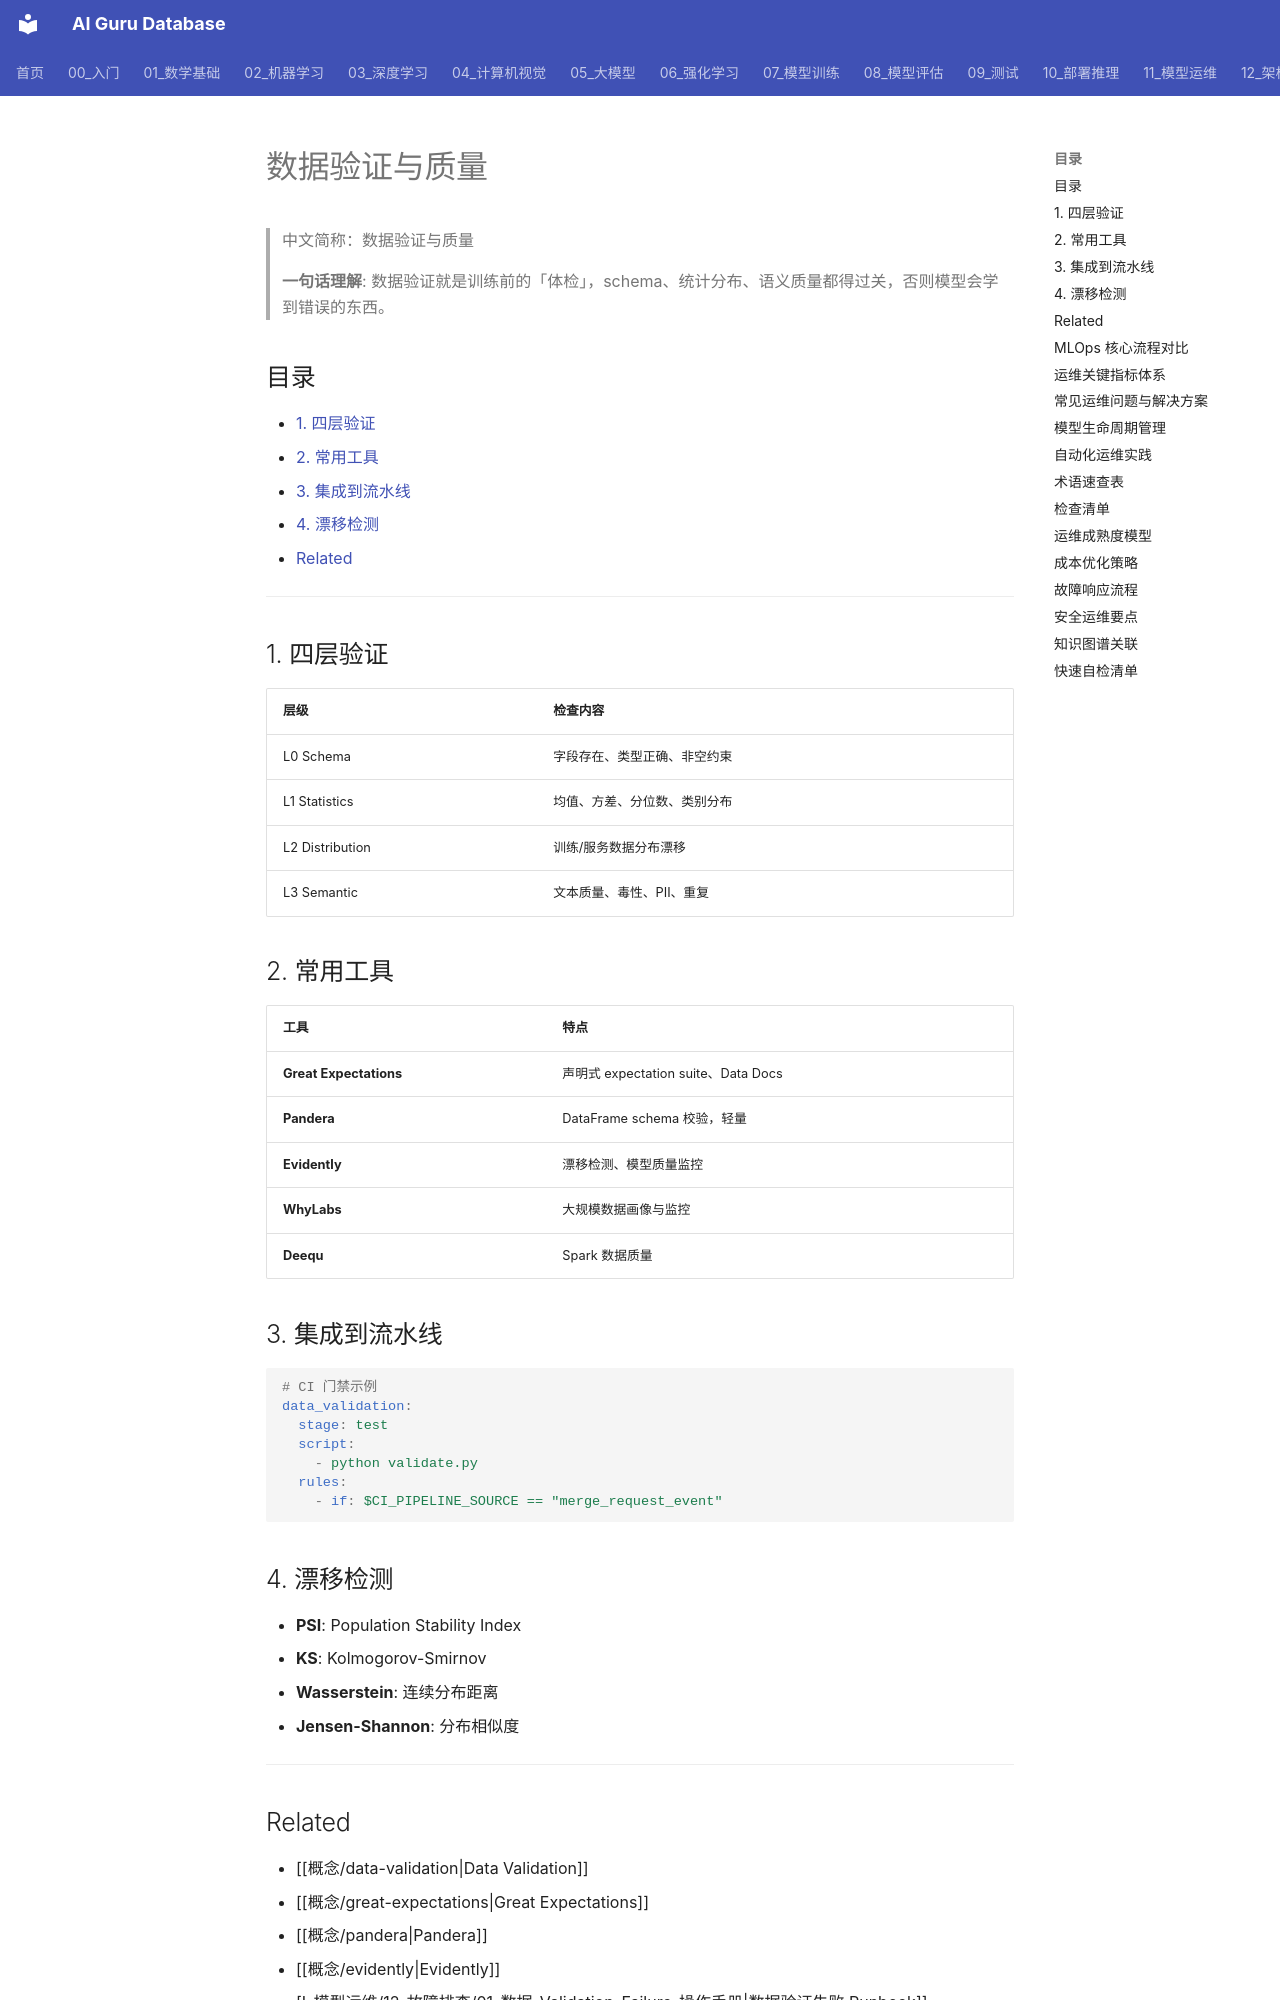

repository: ai-guru-global/ai-guru-database · page: 11_模型运维/02_数据工程/02_数据_Validation_and_Quality/index.html · generator: mkdocs

---
title: "数据验证与质量"
category: 11-mlops-pipeline
subcategory: data-engineering
tags: ["mlops", "data-quality", "data-validation", "great-expectations", "pandera", "evidently", "alibaba-cloud"]
summary: "系统讲解 ML/LLM 数据验证的方法论、工具与流水线集成，确保训练数据符合 schema、分布与语义质量要求。"
created: 2026-06-26
updated: 2026-06-26
tier: supporting
sources: []
name_zh: "数据验证与质量"
---

# 数据验证与质量

> 中文简称：数据验证与质量

> **一句话理解**: 数据验证就是训练前的「体检」，schema、统计分布、语义质量都得过关，否则模型会学到错误的东西。

## 目录

- [1. 四层验证](#1-四层验证)
- [2. 常用工具](#2-常用工具)
- [3. 集成到流水线](#3-集成到流水线)
- [4. 漂移检测](#4-漂移检测)
- [Related](#related)

---

## 1. 四层验证

| 层级 | 检查内容 |
|------|---------|
| L0 Schema | 字段存在、类型正确、非空约束 |
| L1 Statistics | 均值、方差、分位数、类别分布 |
| L2 Distribution | 训练/服务数据分布漂移 |
| L3 Semantic | 文本质量、毒性、PII、重复 |

## 2. 常用工具

| 工具 | 特点 |
|------|------|
| **Great Expectations** | 声明式 expectation suite、Data Docs |
| **Pandera** | DataFrame schema 校验，轻量 |
| **Evidently** | 漂移检测、模型质量监控 |
| **WhyLabs** | 大规模数据画像与监控 |
| **Deequ** | Spark 数据质量 |

## 3. 集成到流水线

```yaml
# CI 门禁示例
data_validation:
  stage: test
  script:
    - python validate.py
  rules:
    - if: $CI_PIPELINE_SOURCE == "merge_request_event"
```

## 4. 漂移检测

- **PSI**: Population Stability Index
- **KS**: Kolmogorov-Smirnov
- **Wasserstein**: 连续分布距离
- **Jensen-Shannon**: 分布相似度

---
